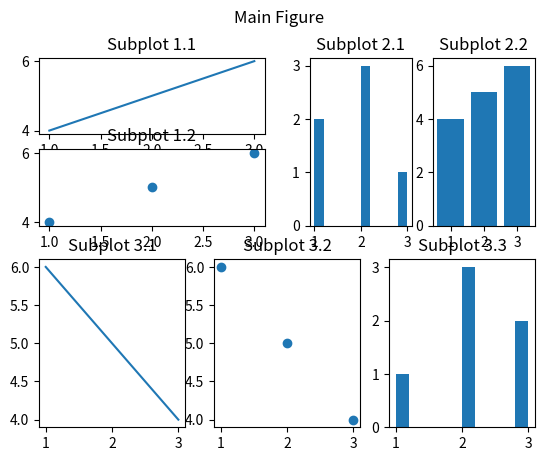

Source code (Python):
import matplotlib.pyplot as plt
from matplotlib.gridspec import GridSpec

# create the main figure and the main grid
fig = plt.figure()
grid = GridSpec(nrows=2, ncols=2, figure=fig)

# create the first sub-figure and its grid
subgrid1 = grid[0, 0].subgridspec(2, 1)
ax1_1 = fig.add_subplot(subgrid1[0])
ax1_2 = fig.add_subplot(subgrid1[1])

# create the second sub-figure and its grid
subgrid2 = grid[0, 1].subgridspec(1, 2)
ax2_1 = fig.add_subplot(subgrid2[0])
ax2_2 = fig.add_subplot(subgrid2[1])

# create the third sub-figure and its grid
subgrid3 = grid[1, :].subgridspec(1, 3)
ax3_1 = fig.add_subplot(subgrid3[0])
ax3_2 = fig.add_subplot(subgrid3[1])
ax3_3 = fig.add_subplot(subgrid3[2])

# add some content to the subfigures
ax1_1.plot([1, 2, 3], [4, 5, 6])
ax1_2.scatter([1, 2, 3], [4, 5, 6])
ax2_1.hist([1, 1, 2, 2, 2, 3])
ax2_2.bar([1, 2, 3], [4, 5, 6])
ax3_1.plot([1, 2, 3], [6, 5, 4])
ax3_2.scatter([1, 2, 3], [6, 5, 4])
ax3_3.hist([3, 3, 2, 2, 2, 1])

# add some titles to the subfigures
ax1_1.set_title("Subplot 1.1")
ax1_2.set_title("Subplot 1.2")
ax2_1.set_title("Subplot 2.1")
ax2_2.set_title("Subplot 2.2")
ax3_1.set_title("Subplot 3.1")
ax3_2.set_title("Subplot 3.2")
ax3_3.set_title("Subplot 3.3")

# add a title to the main figure
fig.suptitle("Main Figure")

# show the plot
plt.show()
